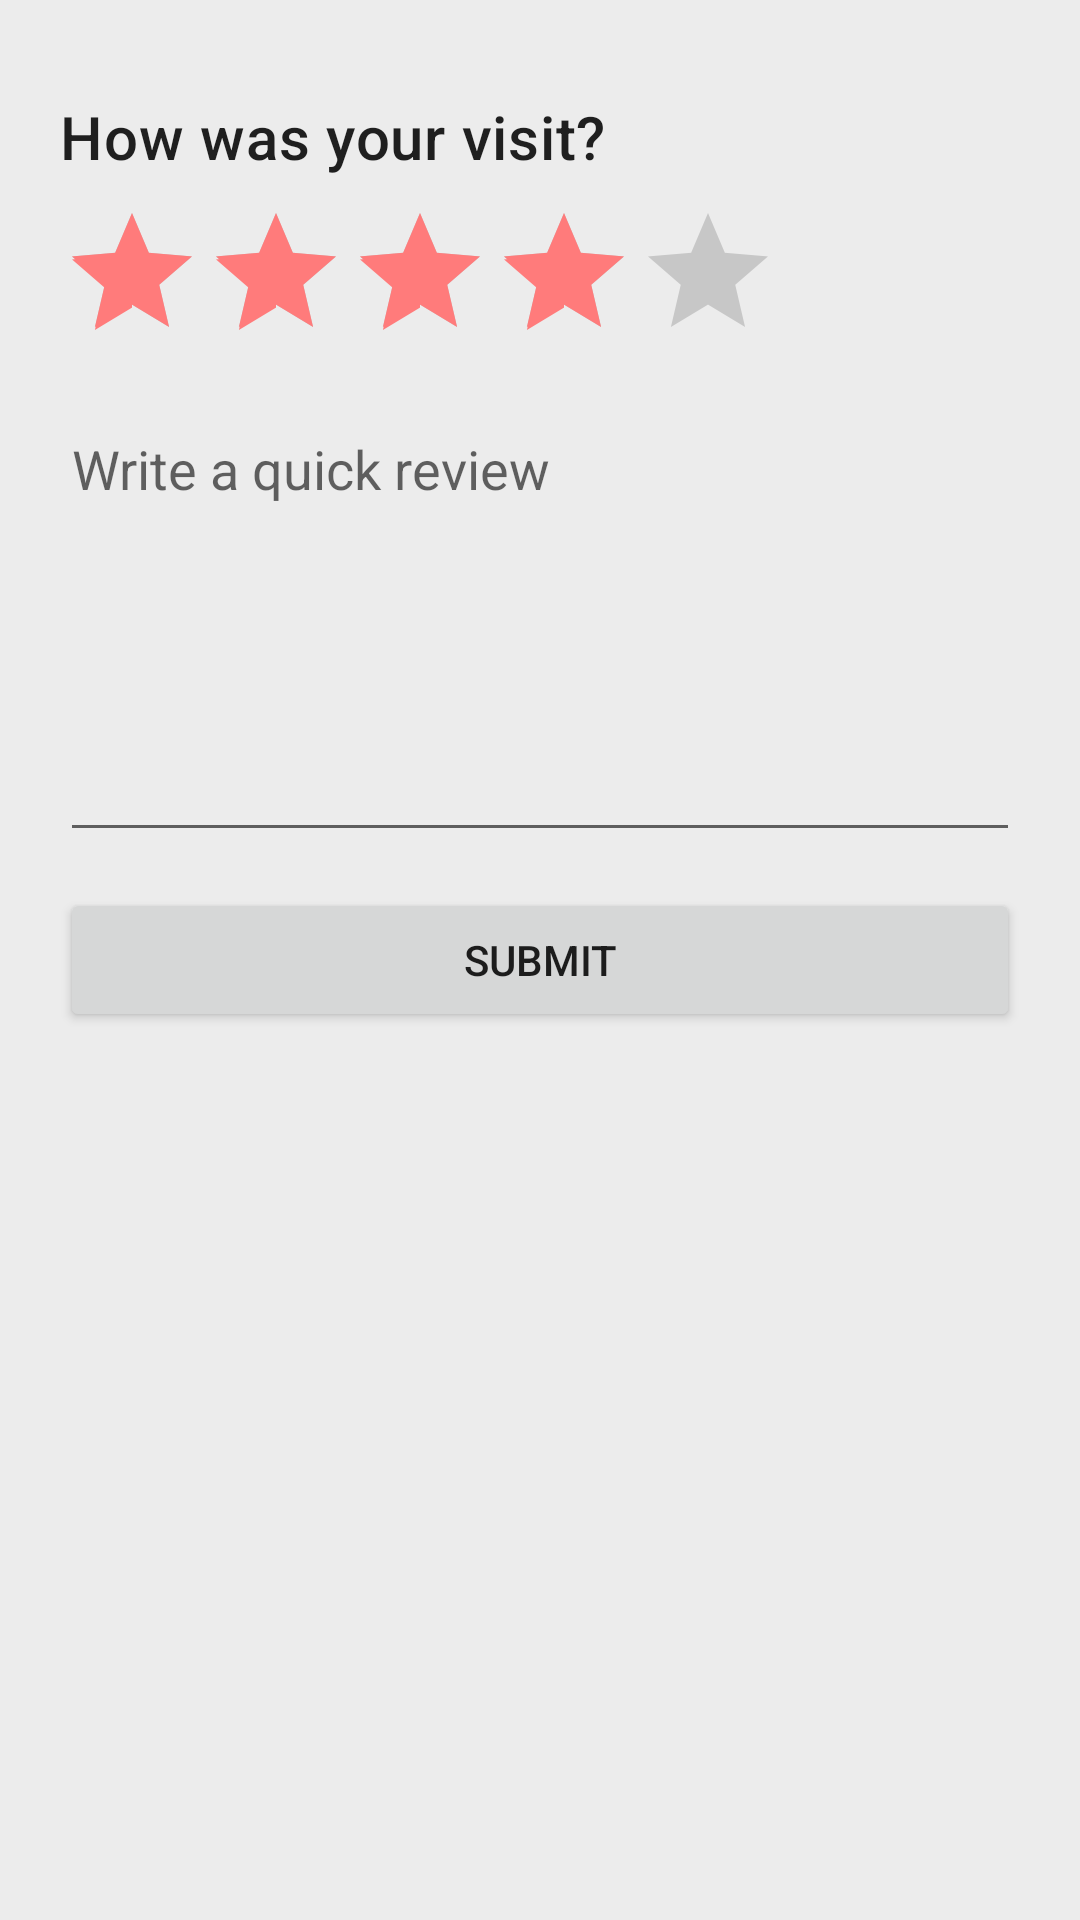

The Android layout XML behind this screen, and the referenced resources:
<!-- AndroidManifest.xml: application theme Theme.FindDining -->
<!-- res/layout/fragment_rate_review.xml -->
<?xml version="1.0" encoding="utf-8"?>
<LinearLayout xmlns:android="http://schemas.android.com/apk/res/android"
    android:layout_width="match_parent"
    android:layout_height="match_parent"
    android:orientation="vertical"
    android:padding="20dp">


    <TextView
        android:layout_width="wrap_content"
        android:layout_height="wrap_content"
        android:layout_marginTop="12dp"
        android:text="How was your visit?"
        android:textAppearance="@style/TextAppearance.MaterialComponents.Headline6" />

    <RatingBar
        android:id="@+id/rating_bar"
        android:layout_width="wrap_content"
        android:layout_height="wrap_content"
        android:layout_marginTop="8dp"
        android:numStars="5"
        android:rating="4" />

    <EditText
        android:id="@+id/input_review"
        android:layout_width="match_parent"
        android:layout_height="150dp"
        android:layout_marginTop="10dp"
        android:gravity="start"
        android:hint="Write a quick review"
        android:inputType="textMultiLine" />

    <Button
        android:id="@+id/button_submit_review"
        android:layout_width="match_parent"
        android:layout_height="wrap_content"
        android:layout_marginTop="12dp"
        android:text="Submit" />

</LinearLayout>
<!-- resources referenced by this layout -->
<resources>
  <style name="Theme.FindDining" parent="Theme.MaterialComponents.Light.NoActionBar">
          <item name="android:statusBarColor">@color/primary_dark</item>
          <item name="android:navigationBarColor">@color/surface_light</item>
          <item name="android:windowBackground">@color/surface_light</item>
          <item name="colorPrimary">@color/primary_red</item>
          <item name="colorPrimaryVariant">@color/primary_dark</item>
          <item name="colorAccent">@color/accent_red</item>
      </style>
  <color name="primary_dark">#8F1E04</color>
  <color name="surface_light">#ECECEC</color>
  <color name="primary_red">#8F1E04</color>
  <color name="accent_red">#FF7B7B</color>
</resources>
